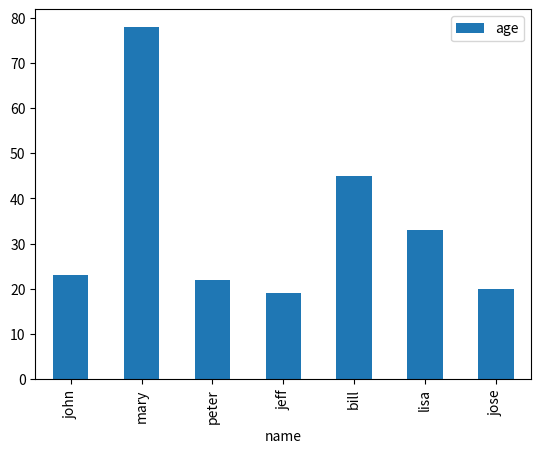

This chart was generated by the following Python code:
# @file:	plot.py
# @author:	Jacob Xie
# @date:	2023/03/06 17:42:26 Monday
# @brief:

import pandas as pd
import matplotlib.pyplot as plt

df = pd.DataFrame({
    'name':['john','mary','peter','jeff','bill','lisa','jose'],
    'age':[23,78,22,19,45,33,20],
    'gender':['M','F','M','M','M','F','M'],
    'state':['california','dc','california','dc','california','texas','texas'],
    'num_children':[2,0,0,3,2,1,4],
    'num_pets':[5,1,0,5,2,2,3]
})

df.plot(kind='bar',x='name',y='age')
plt.show()
